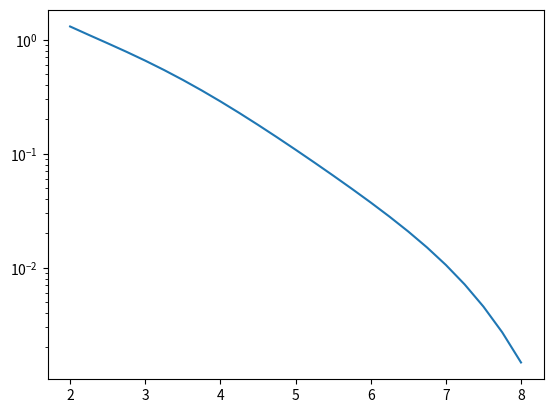

Generate this figure with matplotlib:
import numpy as np
import matplotlib.pyplot as plt


print("Testing neutrino spectrum.")

spectral_coefficients_U = np.array([ 3.217, -3.111, 1.395, -3.690e-1, 4.445e-2, -2.053e-3])

print("Uranium 235 data:", spectral_coefficients_U)

def Spectrum_U_235( E ):
    """ This funtion implements the Huber-Muelle Model from arXiv:1101.2663, table 6 """
    exponent = 0
    for i in range(6):
        exponent += spectral_coefficients_U[i]*np.power(E,i)
    return np.exp(exponent)

energy_range = np.linspace( 2., 8., 25)

spectral_values = Spectrum_U_235(energy_range)

print(spectral_values)

plt.plot(energy_range,spectral_values)
plt.yscale("log")
plt.show()
